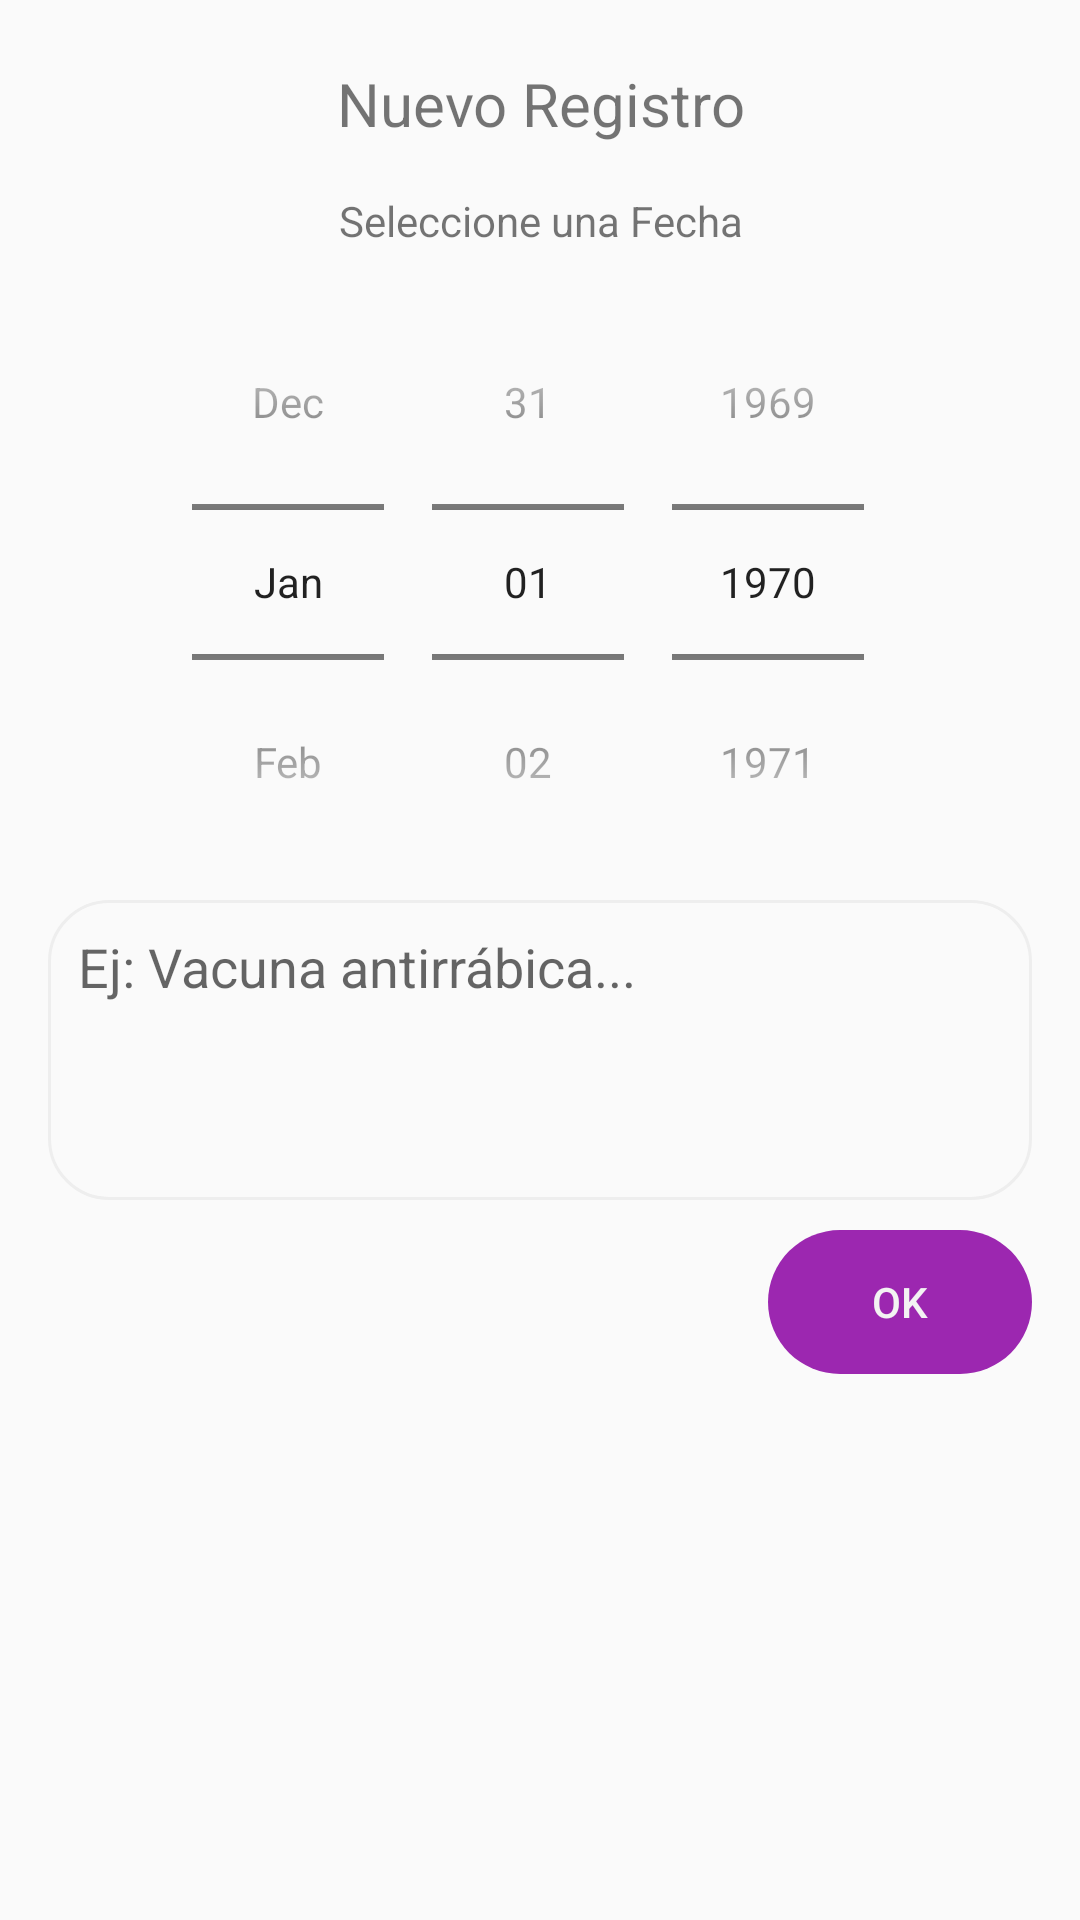

Produce the Android XML layout that renders to this screen, including the resource entries it uses.
<!-- AndroidManifest.xml: application theme AppTheme -->
<!-- res/layout/fragment_add_medical_history_date.xml -->
<ScrollView xmlns:android="http://schemas.android.com/apk/res/android"
    android:layout_height="match_parent"
    android:layout_width="match_parent">

    <LinearLayout xmlns:android="http://schemas.android.com/apk/res/android"
        xmlns:tools="http://schemas.android.com/tools"
        android:layout_width="match_parent"
        android:layout_height="match_parent"
        android:orientation="vertical"
        android:padding="@dimen/activity_horizontal_margin"
        tools:context="cl.aguzman.proyectofinal.views.pets.AddMedicalHistoryDateDialogFragment">

        <TextView
            android:text="Nuevo Registro"
            android:textAlignment="center"
            android:textSize="@dimen/text20"
            android:layout_marginTop="@dimen/margin_5"
            android:layout_marginBottom="@dimen/activity_horizontal_margin"
            android:layout_width="match_parent"
            android:layout_height="wrap_content" />
        <TextView
            android:text="@string/select_date"
            android:textAlignment="center"
            android:layout_marginBottom="@dimen/margin_5"
            android:layout_width="match_parent"
            android:layout_height="wrap_content" />

        <DatePicker
            android:id="@+id/dateHmDp"
            android:calendarViewShown="false"
            android:datePickerMode="spinner"
            android:layout_width="match_parent"
            android:layout_height="wrap_content"/>

        <EditText
            android:id="@+id/descriptionHmEt"
            android:layout_width="match_parent"
            android:layout_height="100dp"
            android:layout_marginBottom="@dimen/margin_5"
            android:gravity="top"
            android:background="@drawable/edittext_style"
            android:hint="@string/description_medical_hit" />

        <Button
            android:id="@+id/addMedicalHistoryBtn"
            android:layout_width="wrap_content"
            android:layout_height="wrap_content"
            android:layout_gravity="right"
            android:layout_marginTop="@dimen/margin_5"
            android:textColor="@color/colorWhite"
            android:background="@drawable/button_style"
            android:text="@string/ok" />

    </LinearLayout>
</ScrollView>
<!-- resources referenced by this layout -->
<resources>
  <color name="colorWhite">#f3f3f3</color>
  <dimen name="activity_horizontal_margin">16dp</dimen>
  <dimen name="margin_5">5dp</dimen>
  <dimen name="text20">20sp</dimen>
  <!-- drawable button_style (drawable) -->
  <shape xmlns:android="http://schemas.android.com/apk/res/android"
      android:shape="rectangle"
      android:tint="@color/colorPrimary"
      android:thickness="0dp">
      <corners android:radius="25dp" />
      <padding
          android:bottom="10dp"
          android:left="20dp"
          android:right="20dp"
          android:top="10dp" />
  </shape>
  <!-- drawable edittext_style (drawable) -->
  <shape xmlns:android="http://schemas.android.com/apk/res/android"
      android:shape="rectangle"
      android:thickness="0dp">
      <stroke
          android:width="1dp"
          android:color="#eeeeee" />
      <corners android:radius="20dp" />
      <padding
          android:bottom="10dp"
          android:left="10dp"
          android:right="10dp"
          android:top="10dp" />
  </shape>
  <string name="description_medical_hit">Ej: Vacuna antirrábica...</string>
  <string name="ok">OK</string>
  <string name="select_date">Seleccione una Fecha</string>
  <style name="AppTheme" parent="Theme.AppCompat.Light.DarkActionBar">
          
          <item name="colorPrimary">@color/colorPrimary</item>
          <item name="colorPrimaryDark">@color/colorPrimaryDark</item>
          <item name="colorAccent">@color/colorAccent</item>
      </style>
  <color name="colorPrimary">#9C27B0</color>
  <color name="colorPrimaryDark">#7B1FA2</color>
  <color name="colorAccent">#BA68C8</color>
</resources>
